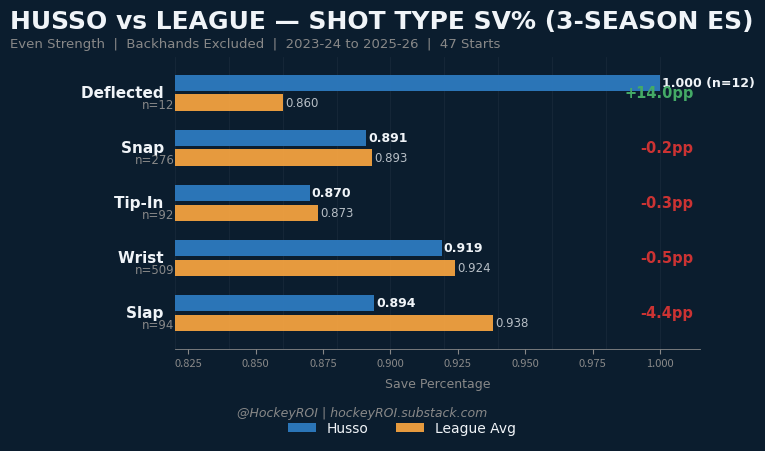

The matplotlib source for this figure: (Note: this script raises an exception after producing the figure.)
#!/usr/bin/env python3
"""
HockeyROI — Ville Husso 3-season chart package
  Chart 1: Shot type SV% vs League (3-season combined ES horizontal bars)
  Chart 2: Scouting card — 3-season summary
Exact style match to make_husso_charts.py / make_dostal_charts.py
"""

import matplotlib
matplotlib.use('Agg')
import matplotlib.pyplot as plt
import matplotlib.font_manager as fm
import matplotlib.patches as mpatches
from matplotlib.patches import FancyBboxPatch
import numpy as np
import os

# ─── FONTS ─────────────────────────────────────────────────────────────────────
BEBAS_PATH = "/tmp/BebasNeue-Regular.ttf"
INTER_PATH = "/tmp/Inter-Regular.ttf"

def load_font(path, fallback="Arial"):
    if os.path.exists(path):
        fm.fontManager.addfont(path)
        prop = fm.FontProperties(fname=path)
        return prop.get_name()
    return fallback

BEBAS = load_font(BEBAS_PATH, "Arial Black")
INTER = load_font(INTER_PATH, "Arial")

# ─── BRAND PALETTE ─────────────────────────────────────────────────────────────
BG       = '#0B1D2E'
CARD_BG  = '#1B3A5C'
PLAYER   = '#2E7DC4'
LEAGUE   = '#FFA940'
LABEL_FG = '#F0F4F8'
GREY     = '#888888'
GREEN    = '#44AA66'
RED      = '#CC3333'
FOOTER   = '@HockeyROI | hockeyROI.substack.com'

DUCKS_DIR = "/Users/ashgarg/Documents/HockeyROI/Goalies/Husso/Images"
DESKTOP   = os.path.expanduser("~/Desktop")

# ─── HELPERS ───────────────────────────────────────────────────────────────────
def pp_color(diff):
    return GREEN if diff >= 0 else RED

def pp_str(diff):
    return f"+{diff*100:.1f}pp" if diff >= 0 else f"{diff*100:.1f}pp"

def set_dark_bg(fig, axes=None):
    fig.patch.set_facecolor(BG)
    if axes is not None:
        for ax in (axes if hasattr(axes, '__iter__') else [axes]):
            ax.set_facecolor(BG)

def add_footer(fig, text=FOOTER, y=0.018):
    fig.text(0.5, y, text, ha='center', va='bottom',
             color=GREY, fontsize=9, fontname=INTER, style='italic')

def spine_style(ax, keep_bottom=False):
    for s in ['top', 'right', 'left']:
        ax.spines[s].set_visible(False)
    ax.spines['bottom'].set_visible(keep_bottom)
    if keep_bottom:
        ax.spines['bottom'].set_color(GREY)
        ax.spines['bottom'].set_linewidth(0.6)

def save_both(fig, filename):
    os.makedirs(DUCKS_DIR, exist_ok=True)
    ducks_path   = os.path.join(DUCKS_DIR, filename)
    desktop_path = os.path.join(DESKTOP, filename)
    fig.savefig(ducks_path,   dpi=150, bbox_inches='tight', facecolor=BG)
    fig.savefig(desktop_path, dpi=150, bbox_inches='tight', facecolor=BG)
    print(f"  Saved → {ducks_path}")
    print(f"  Saved → {desktop_path}")


# ═══════════════════════════════════════════════════════════════════════════════
# CHART 1 — Shot Type SV% Grouped Horizontal Bars (3-season)
# ═══════════════════════════════════════════════════════════════════════════════
def chart1():
    print("Building Chart 1 — Shot Type Bars (3-season)...")

    # 3-season combined ES data (backhands excluded)
    # Wrist n=509  Husso .919  League .924  diff −0.005
    # Snap  n=276  Husso .891  League .893  diff −0.002
    # Slap  n=94   Husso .894  League .938  diff −0.044
    # Tip-In n=92  Husso .870  League .873  diff −0.003
    # Deflected n=12 Husso 1.000 League .860 diff +0.140
    shot_types = ['Wrist',  'Snap',  'Slap',  'Tip-In', 'Deflected']
    ns         = [509,       276,     94,       92,        12]
    husso      = [.919,      .891,    .894,     .870,      1.000]
    league     = [.924,      .893,    .938,     .873,       .860]
    diffs      = [h - l for h, l in zip(husso, league)]

    # Sort worst diff first (same ordering convention as Dostal chart)
    order = sorted(range(len(diffs)), key=lambda i: diffs[i])
    shot_types = [shot_types[i] for i in order]
    ns         = [ns[i]         for i in order]
    husso      = [husso[i]      for i in order]
    league     = [league[i]     for i in order]
    diffs      = [diffs[i]      for i in order]

    fig, ax = plt.subplots(figsize=(1200/150, 700/150), dpi=150)
    set_dark_bg(fig, ax)

    n      = len(shot_types)
    y      = np.arange(n)
    height = 0.30
    gap    = 0.06

    ax.barh(y + height/2 + gap/2, husso,  height,
            color=PLAYER, alpha=0.92, label='Husso',      zorder=3)
    ax.barh(y - height/2 - gap/2, league, height,
            color=LEAGUE, alpha=0.90, label='League Avg', zorder=3)

    x_max = 1.015
    for v in np.arange(0.80, 1.02, 0.02):
        ax.axvline(v, color='#FFFFFF', alpha=0.05, linewidth=0.6, zorder=1)

    ax.set_xlim(0.820, x_max)
    ax.set_ylim(-0.65, n - 0.35)

    ax.set_yticks(y)
    ax.set_yticklabels([])
    for i, (st, n_val) in enumerate(zip(shot_types, ns)):
        ax.text(-0.001, i, f'{st}  ', ha='right', va='center',
                color=LABEL_FG, fontsize=11, fontname=INTER,
                fontweight='bold', transform=ax.get_yaxis_transform())
        ax.text(-0.001, i - 0.22, f'n={n_val}', ha='right', va='center',
                color=GREY, fontsize=8.5, fontname=INTER,
                transform=ax.get_yaxis_transform())

    for i, (hv, lv, diff) in enumerate(zip(husso, league, diffs)):
        label = f'{hv:.3f}' if hv < 1.0 else '1.000 (n=12)'
        bar_end = min(hv, x_max - 0.002)
        ax.text(bar_end + 0.0008, i + height/2 + gap/2, label,
                va='center', color=LABEL_FG, fontsize=9, fontname=INTER,
                fontweight='bold', zorder=5)
        ax.text(lv + 0.0008, i - height/2 - gap/2, f'{lv:.3f}',
                va='center', color=LABEL_FG, fontsize=8.5, fontname=INTER,
                alpha=0.75, zorder=5)
        col  = pp_color(diff)
        text = pp_str(diff)
        ax.text(0.987, i, text, ha='right', va='center',
                color=col, fontsize=10.5, fontname=INTER,
                fontweight='bold', zorder=5,
                transform=ax.get_yaxis_transform())

    ax.tick_params(axis='x', colors=GREY, labelsize=8)
    ax.set_xlabel('Save Percentage', color=GREY, fontsize=9,
                  fontname=INTER, labelpad=6)
    spine_style(ax, keep_bottom=True)
    ax.tick_params(axis='y', left=False)

    fig.text(0.06, 0.95, 'HUSSO vs LEAGUE — SHOT TYPE SV% (3-SEASON ES)',
             ha='left', va='top', color=LABEL_FG, fontsize=18,
             fontname=BEBAS, fontweight='bold')
    fig.text(0.06, 0.89,
             'Even Strength  |  Backhands Excluded  |  2023-24 to 2025-26  |  47 Starts',
             ha='left', va='top', color=GREY, fontsize=9.5, fontname=INTER)

    fig.legend(
        handles=[
            mpatches.Patch(facecolor=PLAYER, alpha=0.92, label='Husso'),
            mpatches.Patch(facecolor=LEAGUE, alpha=0.90, label='League Avg'),
        ],
        loc='lower center', ncol=2, frameon=False,
        labelcolor=LABEL_FG, fontsize=10,
        prop={'family': INTER},
        bbox_to_anchor=(0.55, 0.01)
    )

    add_footer(fig, y=0.072)
    plt.tight_layout(rect=[0.13, 0.10, 1.0, 0.88])

    save_both(fig, 'husso_shot_type_chart_3season.png')
    plt.close()


# ═══════════════════════════════════════════════════════════════════════════════
# CHART 2 — Scouting Card (3-season)
# ═══════════════════════════════════════════════════════════════════════════════
def chart2():
    print("Building Chart 2 — Scouting Card (3-season)...")

    fig = plt.figure(figsize=(1200/150, 900/150), dpi=150)
    fig.patch.set_facecolor(BG)
    ax = fig.add_axes([0, 0, 1, 1])
    ax.set_xlim(0, 1)
    ax.set_ylim(0, 1)
    ax.set_facecolor(BG)
    ax.axis('off')

    # Outer card
    card = FancyBboxPatch((0.03, 0.07), 0.94, 0.87,
                          boxstyle="round,pad=0.012",
                          facecolor=CARD_BG, edgecolor=PLAYER,
                          linewidth=1.5, zorder=1)
    ax.add_patch(card)

    # Title block
    ax.text(0.5, 0.905, 'HOW TO BEAT HUSSO — 3-SEASON SCOUTING REPORT',
            ha='center', va='center', color=LABEL_FG, fontsize=16,
            fontname=BEBAS, fontweight='bold', zorder=5)
    ax.text(0.5, 0.872, '2023-24 to 2025-26  |  Even Strength  |  Backhands Excluded  |  47 Games',
            ha='center', va='center', color=GREY, fontsize=9,
            fontname=INTER, zorder=5)

    ax.plot([0.06, 0.94], [0.858, 0.858], color=PLAYER,
            linewidth=0.8, alpha=0.55, zorder=4)

    # Column headers
    ax.text(0.26, 0.835, 'ATTACK',
            ha='center', va='center', color=GREEN, fontsize=15,
            fontname=BEBAS, fontweight='bold', zorder=5)
    ax.plot([0.07, 0.46], [0.822, 0.822], color=GREEN,
            linewidth=1.8, alpha=0.70, zorder=4)

    ax.text(0.74, 0.835, 'AVOID',
            ha='center', va='center', color=RED, fontsize=15,
            fontname=BEBAS, fontweight='bold', zorder=5)
    ax.plot([0.54, 0.93], [0.822, 0.822], color=RED,
            linewidth=1.8, alpha=0.70, zorder=4)

    ax.plot([0.50, 0.50], [0.82, 0.20], color=PLAYER,
            linewidth=0.6, alpha=0.35, zorder=4)

    # ATTACK items — backed by n=94+ for slap, n=305 HD, n=247 right
    attack_items = [
        ('Slap shots from the point',
         'Slap SV%: .894 vs LGE .938 (−4.4pp, n=94)'),
        ('Rush chances',
         'Rush SV%: .853 vs LGE .901 (−4.8pp, n=34)'),
        ('High-danger zone shots',
         'High-danger: .800 vs LGE .832 (−3.2pp, n=305)'),
        ('Right lateral entries',
         'Right lateral: .943 vs LGE .964 (−2.1pp, n=247)'),
    ]

    y_start = 0.785
    y_step  = 0.148
    for i, (headline, stat) in enumerate(attack_items):
        y = y_start - i * y_step
        ax.plot(0.082, y + 0.010, 'o', color=GREEN, markersize=7, zorder=5)
        ax.text(0.105, y + 0.011, headline,
                ha='left', va='center', color=LABEL_FG,
                fontsize=10.5, fontname=INTER, fontweight='bold', zorder=5)
        ax.text(0.105, y - 0.015, stat,
                ha='left', va='center', color=GREEN,
                fontsize=8.5, fontname=INTER, alpha=0.90, zorder=5)

    # AVOID items
    avoid_items = [
        ('Left side shots',
         'Left lateral: .973 vs LGE .962 (+1.1pp, n=292)'),
        ('Rebounds (handles them well)',
         'Rebound SV%: .842 vs LGE .841 (+0.1pp, n=57)'),
        ('Deflections / wrap-arounds',
         '1.000 SV% — but n=12/5, no conclusions'),
    ]

    y_start_avoid = 0.755
    y_step_avoid  = 0.175
    for i, (headline, stat) in enumerate(avoid_items):
        y = y_start_avoid - i * y_step_avoid
        cx, cy, r = 0.563, y + 0.010, 0.010
        ax.plot([cx - r, cx + r], [cy - r, cy + r], color=RED,
                linewidth=2.0, solid_capstyle='round', zorder=5)
        ax.plot([cx - r, cx + r], [cy + r, cy - r], color=RED,
                linewidth=2.0, solid_capstyle='round', zorder=5)
        ax.text(0.585, y + 0.011, headline,
                ha='left', va='center', color=LABEL_FG,
                fontsize=10.5, fontname=INTER, fontweight='bold', zorder=5)
        ax.text(0.585, y - 0.015, stat,
                ha='left', va='center', color=RED,
                fontsize=8.5, fontname=INTER, alpha=0.90, zorder=5)

    # Callout boxes
    lbox = FancyBboxPatch((0.07, 0.185), 0.385, 0.072,
                          boxstyle="round,pad=0.008",
                          facecolor='#0B2E1A', edgecolor=GREEN,
                          linewidth=1.0, zorder=4)
    ax.add_patch(lbox)
    ax.text(0.263, 0.232, 'BIGGEST WEAKNESS',
            ha='center', va='center', color=GREEN,
            fontsize=8, fontname=BEBAS, zorder=5)
    ax.text(0.263, 0.212, 'Slap shots  .894  (−4.4pp vs LGE, n=94)',
            ha='center', va='center', color=LABEL_FG,
            fontsize=9.5, fontname=INTER, fontweight='bold', zorder=5)

    rbox = FancyBboxPatch((0.545, 0.185), 0.385, 0.072,
                          boxstyle="round,pad=0.008",
                          facecolor='#2E0B0B', edgecolor=RED,
                          linewidth=1.0, zorder=4)
    ax.add_patch(rbox)
    ax.text(0.737, 0.232, 'AVOID AT ALL COSTS',
            ha='center', va='center', color=RED,
            fontsize=8, fontname=BEBAS, zorder=5)
    ax.text(0.737, 0.212, 'Wrap-arounds / deflections — sample too small',
            ha='center', va='center', color=LABEL_FG,
            fontsize=8.5, fontname=INTER, fontweight='bold', zorder=5)

    # Disclaimer
    ax.text(0.5, 0.138,
            '* Rush (n=34), deflected (n=12), wrap-around (n=5) — treat with caution. Slap (n=94) is the most reliable finding.',
            ha='center', va='center', color=GREY,
            fontsize=7.5, fontname=INTER, style='italic', zorder=5)

    # Footer
    ax.text(0.5, 0.095,
            '@HockeyROI | hockeyROI.substack.com  |  Round 1: EDM vs ANA',
            ha='center', va='center', color=GREY,
            fontsize=8.5, fontname=INTER, style='italic', zorder=5)

    save_both(fig, 'husso_scouting_card_3season.png')
    plt.close()


# ─── RUN ───────────────────────────────────────────────────────────────────────
if __name__ == '__main__':
    chart1()
    chart2()
    print("\nBoth 3-season Husso charts complete.")
